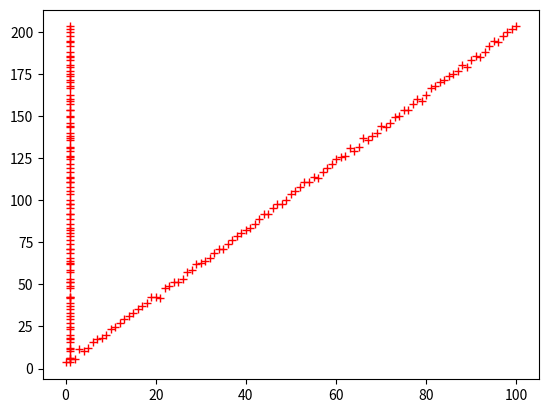

This figure's Python source:
# -*- coding: utf-8 -*-

import numpy as np
import matplotlib.pyplot as plt

def cross_validation(d,k):
    pass

def bootstrap(d):
    return d[np.random.randint(0,len(d),len(d))]
    
def linear_model(x,p):
    x = np.array(x)
    p = np.array(p)
    return x.dot(p) + np.random.normal(loc=0.0,scale=1.0,size=(x.shape[0],p.shape[1]))
    
def linear_regression(x,y):
    x = np.matrix(x)
    y = np.matrix(y)
    w = np.linalg.inv(x.T * x) * (x.T * y) # normal equation
    return w
    
def unknown_environment(x):
    x = np.array( [ t + [1.] for t in x] )
    p = np.array( [[2.],[3.]] )
    return x.dot(p) + np.random.normal(loc=0.0,scale=10.0,size=(x.shape[0],p.shape[1]))
    
if __name__ == '__main__':
    x = np.matrix( [ np.linspace(0,100,101), np.ones(101) ] ).T.tolist()
    p = [ [2.] , [3.] ]
    y = linear_model(x,p)
    plt.plot(x,y,'+r')
    
    
    
'''
    x = [ [t,1.] for t in np.linspace(0,100,101) ]
    # p = [ [2.],[3.] ]
    y = unknown_environment(x)
    plt.plot(np.array(x)[:,0],y,'+r')
'''
'''
    
    # full batch
    w1 = np.random.normal(size=(x.shape[1],1))        
    alpha = 0.001 # learning rate
   
    for ii in range(300):
        delta1 = [0.]
        delta2 = [0.] 
        for i in range(60):
            #print y[i], x[i] * w1, x[i,0]
            delta1 = delta1 + alpha * ((y[i] - x[i] * w1) * x[i,0])
            delta2 = delta2 + alpha * ((y[i] - x[i] * w1) * x[i,1])
        w1[0] += delta1[0,0]
        w1[1] += delta2[0,0]
    return w,w1
    '''
    
'''
x = [ [x,1.] for x in np.linspace(0,10,100)]
x = np.array(x)
y = linear_model(x)
w,w1 = linear_regression(x,y)

print w,w1
 
plt.plot(x[:,0],y,'+r')
plt.plot(x[:,0],x*w)
plt.plot(x[:,0],np.matrix(x) * np.matrix(w1))
'''